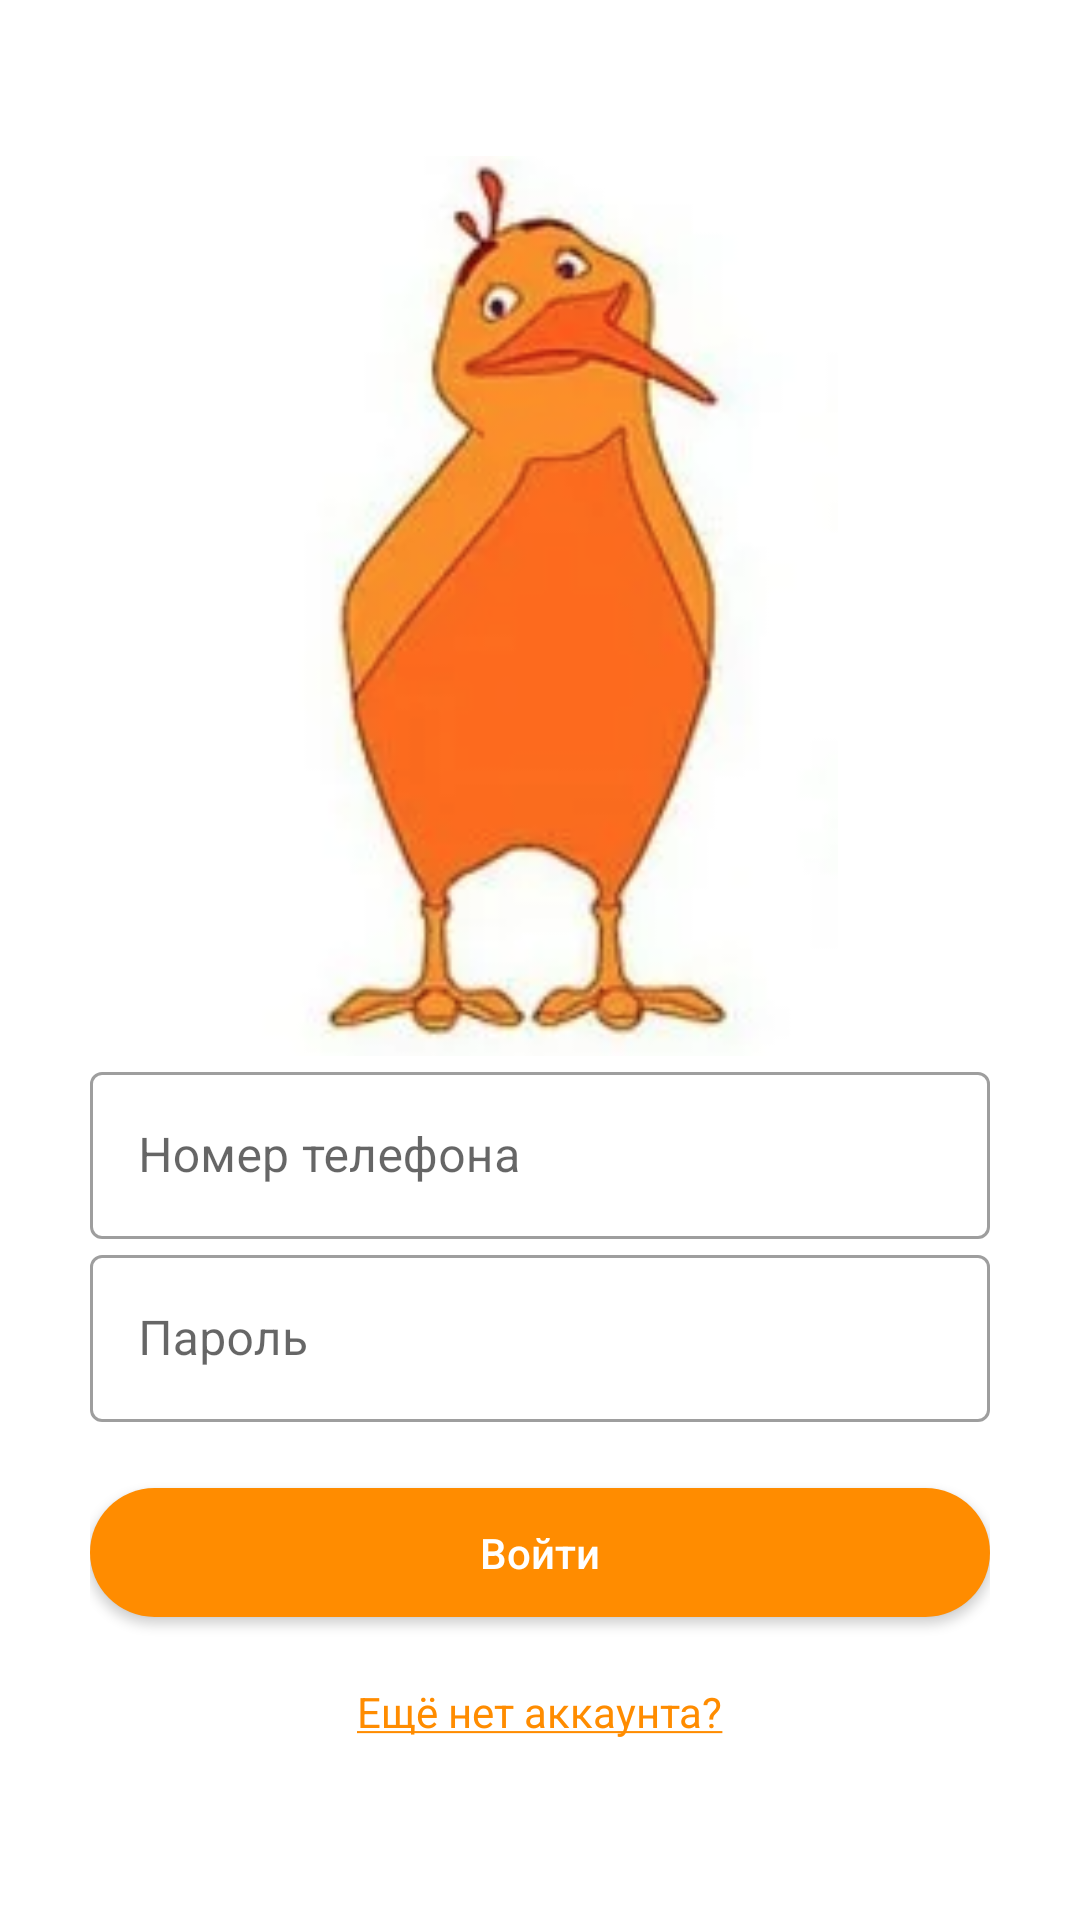

Here is an Android app screen rendered from its layout file. Give the layout XML and the strings, colors and styles it references.
<!-- AndroidManifest.xml: application theme Theme.Qiwi_front -->
<!-- res/layout/fragment_seller_auth.xml -->
<?xml version="1.0" encoding="utf-8"?>
<androidx.constraintlayout.widget.ConstraintLayout xmlns:android="http://schemas.android.com/apk/res/android"
    xmlns:app="http://schemas.android.com/apk/res-auto"
    xmlns:tools="http://schemas.android.com/tools"
    android:layout_width="match_parent"
    android:layout_height="match_parent"
    android:clickable="true"
    android:focusable="true"
    tools:context=".presentation.pages.auth.slides.seller.SellerAuthFragment">

    <com.google.android.material.textview.MaterialTextView
        style="@style/AuthTitleText"
        android:layout_width="wrap_content"
        android:layout_height="wrap_content"
        android:layout_marginTop="24dp"
        android:layout_marginBottom="38dp"
        android:text="@string/seller"
        android:translationZ="10dp"
        app:layout_constraintBottom_toTopOf="@+id/imageView2"
        app:layout_constraintEnd_toEndOf="parent"
        app:layout_constraintStart_toStartOf="parent"
        app:layout_constraintTop_toTopOf="parent" />

    <ImageView
        android:id="@+id/imageView2"
        android:layout_width="200dp"
        android:layout_height="300dp"
        android:src="@drawable/qiwi_bird_smile"
        app:layout_constraintBottom_toTopOf="@+id/linearLayout2"
        app:layout_constraintEnd_toEndOf="parent"
        app:layout_constraintStart_toStartOf="parent" />

    <LinearLayout
        android:id="@+id/linearLayout2"
        android:layout_width="300dp"
        android:layout_height="wrap_content"
        android:layout_marginBottom="60dp"
        android:gravity="center"
        android:orientation="vertical"
        app:layout_constraintBottom_toBottomOf="parent"
        app:layout_constraintEnd_toEndOf="parent"
        app:layout_constraintStart_toStartOf="parent">

        <com.google.android.material.textfield.TextInputLayout
            style="@style/TextInputLayout"
            android:hint="@string/phone_number">

            <com.google.android.material.textfield.TextInputEditText
                android:id="@+id/sellerLoginInput"
                style="@style/TextInput"
                android:inputType="number"/>
        </com.google.android.material.textfield.TextInputLayout>

        <com.google.android.material.textfield.TextInputLayout
            style="@style/TextInputLayout"
            android:hint="@string/password">

            <com.google.android.material.textfield.TextInputEditText
                android:id="@+id/sellerPassInput"
                style="@style/TextInput"
                android:inputType="textPassword"/>
        </com.google.android.material.textfield.TextInputLayout>

        <com.google.android.material.button.MaterialButton
            android:id="@+id/sellerAuthButton"
            style="@style/OrangeButton"
            android:layout_marginTop="16dp"
            android:text="@string/enter" />

        <com.google.android.material.textview.MaterialTextView
            android:layout_width="wrap_content"
            android:layout_height="wrap_content"
            android:layout_marginTop="16dp"
            android:text="@string/not_registered_yet"
            android:textColor="@color/orange"
            android:id="@+id/sellerAuthNotRegisterYet"/>
    </LinearLayout>

    <include
        android:id="@+id/sellerAuthStates"
        layout="@layout/states" />

</androidx.constraintlayout.widget.ConstraintLayout>
<!-- res/layout/states.xml (included above) -->
<?xml version="1.0" encoding="utf-8"?>
<androidx.constraintlayout.widget.ConstraintLayout xmlns:android="http://schemas.android.com/apk/res/android"
    android:layout_width="match_parent"
    android:layout_height="match_parent"
    xmlns:app="http://schemas.android.com/apk/res-auto"
    android:translationZ="100dp">

    <include
        layout="@layout/state_loading"
        android:layout_height="match_parent"
        android:layout_width="match_parent"
        android:id="@+id/stateLoading"
        android:visibility="gone"/>

    <include
        layout="@layout/state_error"
        android:layout_height="match_parent"
        android:layout_width="match_parent"
        android:id="@+id/stateUnexpectedError"
        android:visibility="gone"/>

    <com.google.android.material.button.MaterialButton
        android:layout_width="wrap_content"
        android:layout_height="wrap_content"
        app:layout_constraintBottom_toBottomOf="parent"
        app:layout_constraintEnd_toEndOf="parent"
        app:layout_constraintStart_toStartOf="parent"
        android:text="Повторить"
        android:id="@+id/tryAgainButton"
        android:layout_marginBottom="64dp"
        android:visibility="gone"/>

</androidx.constraintlayout.widget.ConstraintLayout>
<!-- res/layout/state_loading.xml (included above) -->
<?xml version="1.0" encoding="utf-8"?>
<androidx.constraintlayout.widget.ConstraintLayout xmlns:android="http://schemas.android.com/apk/res/android"
    xmlns:app="http://schemas.android.com/apk/res-auto"
    xmlns:tools="http://schemas.android.com/tools"
    android:background="@color/white"
    android:layout_width="match_parent"
    android:layout_height="match_parent">

    <com.google.android.material.progressindicator.CircularProgressIndicator
        android:id="@+id/circularProgressIndicator"
        android:layout_width="wrap_content"
        android:layout_height="wrap_content"
        android:indeterminate="true"
        app:indicatorSize="60dp"
        app:layout_constraintBottom_toBottomOf="parent"
        app:layout_constraintEnd_toEndOf="parent"
        app:layout_constraintHorizontal_bias="0.5"
        app:layout_constraintStart_toStartOf="parent"
        app:layout_constraintTop_toTopOf="parent"
        style="@style/CircularIndicator"/>

    <com.google.android.material.textview.MaterialTextView
        android:id="@+id/loadingStateTextView"
        android:layout_width="wrap_content"
        android:layout_height="wrap_content"
        android:text="Загрузка"
        app:layout_constraintBottom_toBottomOf="parent"
        app:layout_constraintEnd_toEndOf="parent"
        app:layout_constraintStart_toStartOf="parent"
        app:layout_constraintTop_toBottomOf="@+id/circularProgressIndicator"
        app:layout_constraintVertical_bias="0.0" />

</androidx.constraintlayout.widget.ConstraintLayout>
<!-- res/layout/state_error.xml (included above) -->
<?xml version="1.0" encoding="utf-8"?>
<androidx.constraintlayout.widget.ConstraintLayout xmlns:android="http://schemas.android.com/apk/res/android"
    xmlns:app="http://schemas.android.com/apk/res-auto"
    android:layout_width="match_parent"
    android:layout_height="match_parent"
    android:background="@color/white">

    <com.google.android.material.textview.MaterialTextView
        android:layout_width="wrap_content"
        android:layout_height="wrap_content"
        android:text="Ошибка"
        app:layout_constraintBottom_toBottomOf="parent"
        app:layout_constraintEnd_toEndOf="parent"
        app:layout_constraintHorizontal_bias="0.5"
        app:layout_constraintStart_toStartOf="parent"
        app:layout_constraintTop_toTopOf="parent" />


</androidx.constraintlayout.widget.ConstraintLayout>
<!-- resources referenced by this layout -->
<resources>
  <color name="orange">#FFFF8C00</color>
  <color name="white">#FFFFFFFF</color>
  <!-- drawable qiwi_bird_smile: png bitmap (drawable, 35828 bytes) -->
  <string name="enter">Войти</string>
  <string name="not_registered_yet"><u>Ещё нет аккаунта?</u></string>
  <string name="password">Пароль</string>
  <string name="phone_number">Номер телефона</string>
  <string name="seller">Продавец</string>
  <style name="AuthTitleText">
          <item name="android:textSize">30sp</item>
          <item name="android:textColor">@color/black</item>
      </style>
  <style name="CircularIndicator">
          <item name="trackColor">@color/transparent05</item>
          <item name="indicatorColor">@color/orange</item>
      </style>
  <style name="OrangeButton" parent="DefaultButton">
          <item name="backgroundTint">@color/orange</item>
      </style>
  <style name="TextInput">
          <item name="android:layout_width">match_parent</item>
          <item name="android:layout_height">wrap_content</item>
          <item name="maxLines">1</item>
      </style>
  <style name="TextInputLayout" parent="Widget.MaterialComponents.TextInputLayout.OutlinedBox">
          <item name="android:layout_width">match_parent</item>
          <item name="android:layout_height">match_parent</item>
          <item name="maxLines">1</item>
      </style>
  <style name="Theme.Qiwi_front" parent="Theme.MaterialComponents.DayNight.DarkActionBar">
          
          <item name="colorPrimary">@color/purple_500</item>
          <item name="colorPrimaryVariant">@color/purple_700</item>
          <item name="colorOnPrimary">@color/white</item>
          
          <item name="colorSecondary">@color/teal_200</item>
          <item name="colorSecondaryVariant">@color/teal_700</item>
          <item name="colorOnSecondary">@color/black</item>
          
          <item name="android:statusBarColor">?attr/colorPrimaryVariant</item>
          
          <item name="windowActionBar">false</item>
          <item name="windowNoTitle">true</item>
      </style>
  <color name="black">#FF000000</color>
  <color name="transparent05">#05000000</color>
  <style name="DefaultButton">
          <item name="android:letterSpacing">0</item>
          <item name="textAllCaps">false</item>
          <item name="android:layout_width">match_parent</item>
          <item name="android:layout_height">55dp</item>
          <item name="cornerRadius">30dp</item>
      </style>
  <color name="purple_500">#FF6200EE</color>
  <color name="purple_700">#FF3700B3</color>
  <color name="teal_200">#FF03DAC5</color>
  <color name="teal_700">#FF018786</color>
</resources>
